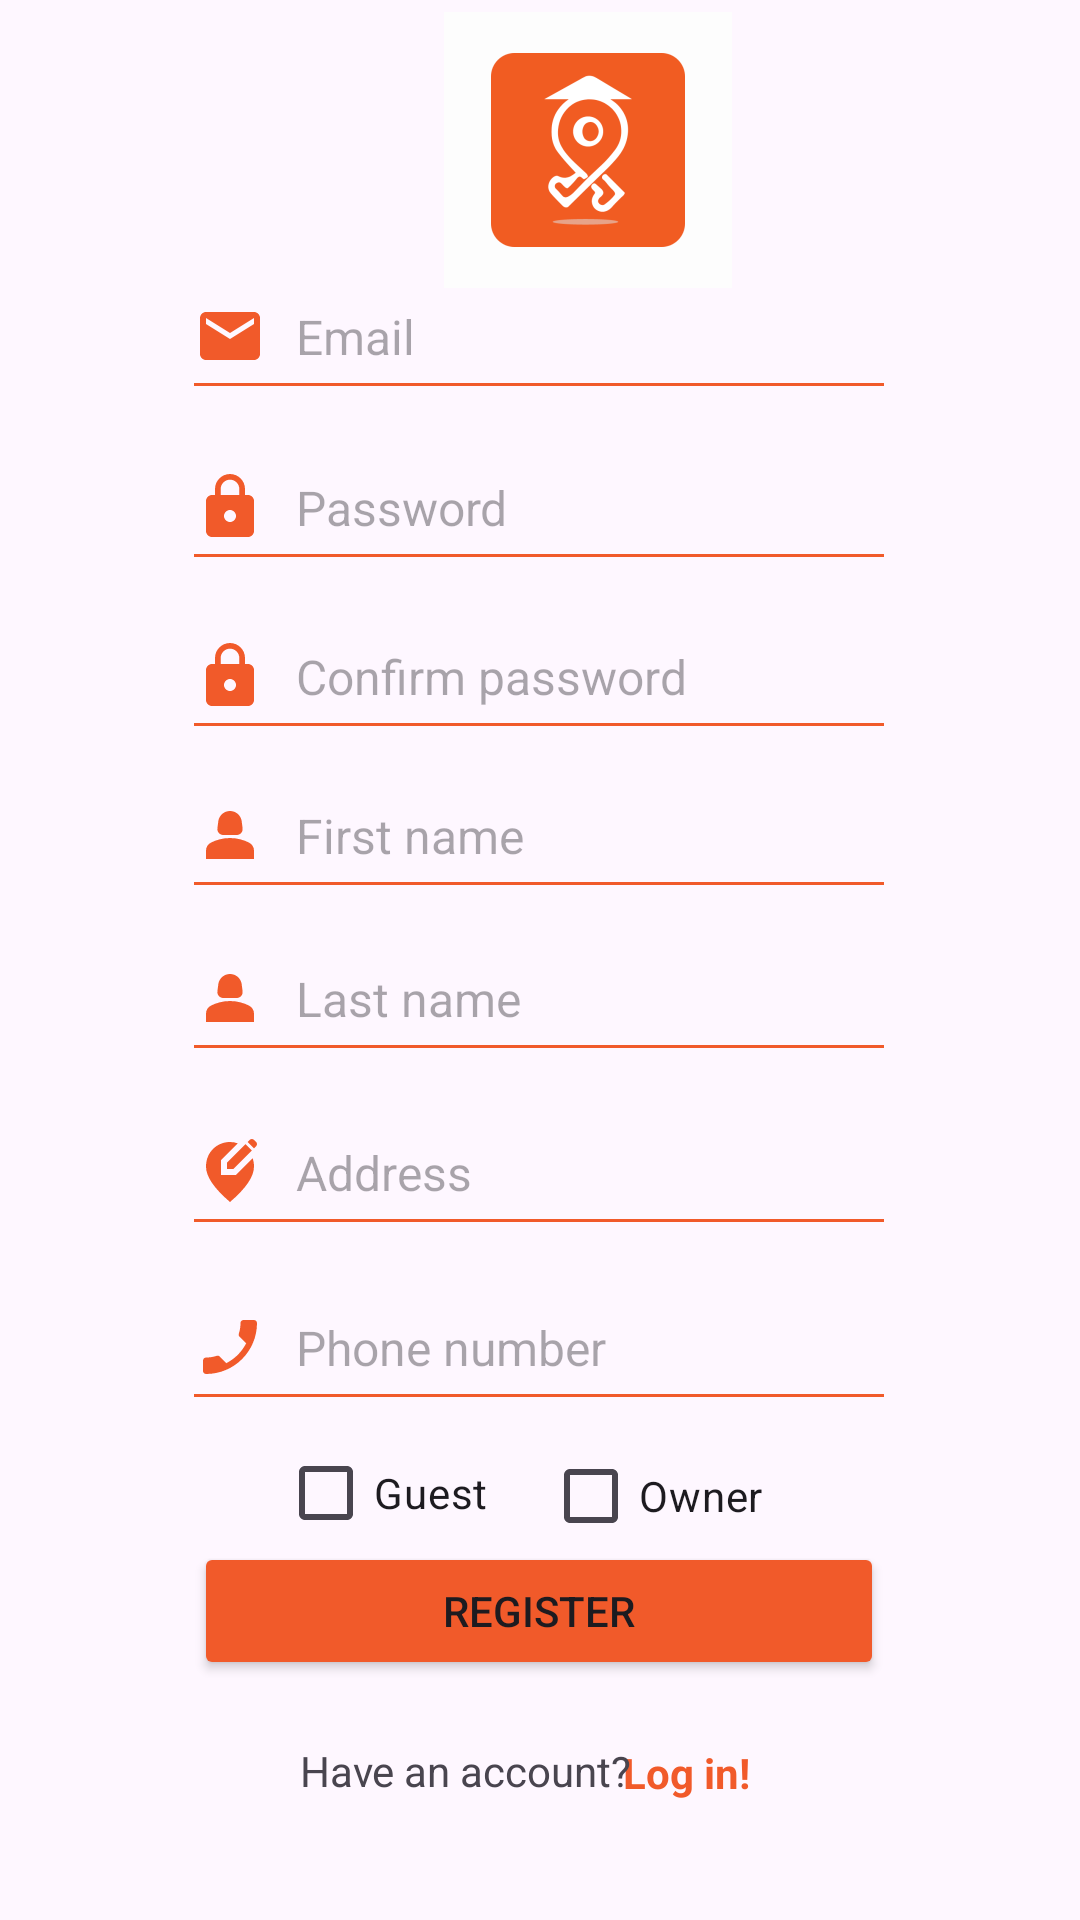

This screen was rendered from an Android layout file. Write that file and the resources it references.
<!-- AndroidManifest.xml: application theme Theme.BookingAppTim11 -->
<!-- res/layout/activity_register_screen.xml -->
<?xml version="1.0" encoding="utf-8"?>
<androidx.constraintlayout.widget.ConstraintLayout xmlns:android="http://schemas.android.com/apk/res/android"

    xmlns:app="http://schemas.android.com/apk/res-auto"
    xmlns:tools="http://schemas.android.com/tools"
    android:layout_width="match_parent"
    android:layout_height="match_parent"
    tools:context=".activity.RegisterScreenActivity">

    <ImageButton
        android:id="@+id/homeRegisterImageButton"
        android:layout_width="96dp"
        android:layout_height="92dp"
        android:layout_marginStart="148dp"
        android:layout_marginTop="4dp"
        android:background="#FDFDFD"
        app:layout_constraintStart_toStartOf="parent"
        app:layout_constraintTop_toTopOf="parent"
        app:srcCompat="@mipmap/ic_launcher_foreground" />

    <EditText
        android:id="@+id/address"
        android:layout_width="238dp"
        android:layout_height="52dp"
        android:backgroundTint="@color/light_orange"
        android:drawableStart="@drawable/ic_location"
        android:drawablePadding="10dp"
        android:ems="10"
        android:hint="Address"
        android:inputType="text"
        android:textSize="16sp"
        app:layout_constraintBottom_toBottomOf="parent"
        app:layout_constraintEnd_toEndOf="parent"
        app:layout_constraintHorizontal_bias="0.497"
        app:layout_constraintStart_toStartOf="parent"
        app:layout_constraintTop_toTopOf="parent"
        app:layout_constraintVertical_bias="0.618" />

    <EditText
        android:id="@+id/email"
        android:layout_width="238dp"
        android:layout_height="52dp"
        android:backgroundTint="@color/light_orange"
        android:drawableStart="@drawable/ic_email"
        android:drawablePadding="10dp"
        android:ems="10"
        android:hint="Email"
        android:inputType="textEmailAddress"
        android:textSize="16sp"
        app:layout_constraintBottom_toBottomOf="parent"
        app:layout_constraintEnd_toEndOf="parent"
        app:layout_constraintHorizontal_bias="0.497"
        app:layout_constraintStart_toStartOf="parent"
        app:layout_constraintTop_toTopOf="parent"
        app:layout_constraintVertical_bias="0.144" />

    <EditText
        android:id="@+id/password"
        android:layout_width="238dp"
        android:layout_height="52dp"
        android:backgroundTint="@color/light_orange"
        android:drawableStart="@drawable/ic_lock"
        android:drawablePadding="10dp"
        android:ems="10"
        android:hint="Password"
        android:inputType="textPassword"
        android:textSize="16sp"
        app:layout_constraintBottom_toBottomOf="parent"
        app:layout_constraintEnd_toEndOf="parent"
        app:layout_constraintHorizontal_bias="0.497"
        app:layout_constraintStart_toStartOf="parent"
        app:layout_constraintTop_toTopOf="parent"
        app:layout_constraintVertical_bias="0.241" />

    <EditText
        android:id="@+id/confirmPassword"
        android:layout_width="238dp"
        android:layout_height="52dp"
        android:backgroundTint="@color/light_orange"
        android:drawableStart="@drawable/ic_lock"
        android:drawablePadding="10dp"
        android:ems="10"
        android:hint="Confirm password"
        android:inputType="textPassword"
        android:textSize="16sp"
        app:layout_constraintBottom_toBottomOf="parent"
        app:layout_constraintEnd_toEndOf="parent"
        app:layout_constraintHorizontal_bias="0.497"
        app:layout_constraintStart_toStartOf="parent"
        app:layout_constraintTop_toTopOf="parent"
        app:layout_constraintVertical_bias="0.337" />

    <Button
        android:id="@+id/registerBtn"
        android:layout_width="230dp"
        android:layout_height="46dp"
        android:layout_marginBottom="80dp"
        android:backgroundTint="@color/light_orange"
        android:text="REGISTER"
        android:textSize="14sp"
        app:layout_constraintBottom_toBottomOf="parent"
        app:layout_constraintEnd_toEndOf="parent"
        app:layout_constraintHorizontal_bias="0.497"
        app:layout_constraintStart_toStartOf="parent" />

    <TextView
        android:id="@+id/textViewLogIn"
        android:layout_width="75dp"
        android:layout_height="19dp"
        android:clickable="true"
        android:contextClickable="true"
        android:text="Log in!"
        android:textColor="@color/light_orange"
        android:textStyle="bold"
        app:layout_constraintBottom_toBottomOf="parent"
        app:layout_constraintEnd_toEndOf="parent"
        app:layout_constraintHorizontal_bias="0.729"
        app:layout_constraintStart_toStartOf="parent"
        app:layout_constraintTop_toTopOf="parent"
        app:layout_constraintVertical_bias="0.936" />

    <TextView
        android:id="@+id/textView9"
        android:layout_width="wrap_content"
        android:layout_height="wrap_content"
        android:text="Have an account?"
        app:layout_constraintBottom_toBottomOf="parent"
        app:layout_constraintEnd_toEndOf="parent"
        app:layout_constraintHorizontal_bias="0.401"
        app:layout_constraintStart_toStartOf="parent"
        app:layout_constraintTop_toTopOf="parent"
        app:layout_constraintVertical_bias="0.935" />

    <EditText
        android:id="@+id/firstName"
        android:layout_width="238dp"
        android:layout_height="52dp"
        android:backgroundTint="@color/light_orange"
        android:drawableStart="@drawable/ic_person"
        android:drawablePadding="10dp"
        android:ems="10"
        android:hint="First name"
        android:inputType="text"
        android:textSize="16sp"
        app:layout_constraintBottom_toBottomOf="parent"
        app:layout_constraintEnd_toEndOf="parent"
        app:layout_constraintHorizontal_bias="0.497"
        app:layout_constraintStart_toStartOf="parent"
        app:layout_constraintTop_toTopOf="parent"
        app:layout_constraintVertical_bias="0.427" />

    <EditText
        android:id="@+id/phone"
        android:layout_width="238dp"
        android:layout_height="52dp"
        android:backgroundTint="@color/light_orange"
        android:drawableStart="@drawable/ic_phone"
        android:drawablePadding="10dp"
        android:ems="10"
        android:hint="Phone number"
        android:inputType="text"
        android:textSize="16sp"
        app:layout_constraintBottom_toBottomOf="parent"
        app:layout_constraintEnd_toEndOf="parent"
        app:layout_constraintHorizontal_bias="0.497"
        app:layout_constraintStart_toStartOf="parent"
        app:layout_constraintTop_toTopOf="parent"
        app:layout_constraintVertical_bias="0.717" />

    <CheckBox
        android:id="@+id/guestBox"
        android:layout_width="wrap_content"
        android:layout_height="wrap_content"
        android:backgroundTint="@color/light_orange"
        android:buttonTint="@color/light_orange"
        android:text="Guest"
        app:layout_constraintBottom_toBottomOf="parent"
        app:layout_constraintEnd_toEndOf="parent"
        app:layout_constraintHorizontal_bias="0.319"
        app:layout_constraintStart_toStartOf="parent"
        app:layout_constraintTop_toTopOf="parent"
        app:layout_constraintVertical_bias="0.8" />

    <CheckBox
        android:id="@+id/ownerBox"
        android:layout_width="79dp"
        android:layout_height="46dp"
        android:backgroundTint="@color/design_default_color_background"
        android:buttonTint="@color/light_orange"
        android:text="Owner"
        app:layout_constraintBottom_toBottomOf="parent"
        app:layout_constraintEnd_toEndOf="parent"
        app:layout_constraintHorizontal_bias="0.644"
        app:layout_constraintStart_toStartOf="parent"
        app:layout_constraintTop_toTopOf="parent"
        app:layout_constraintVertical_bias="0.801" />

    <EditText
        android:id="@+id/lastName"
        android:layout_width="238dp"
        android:layout_height="52dp"
        android:backgroundTint="@color/light_orange"
        android:drawableStart="@drawable/ic_person"
        android:drawablePadding="10dp"
        android:ems="10"
        android:hint="Last name"
        android:inputType="text"
        android:textSize="16sp"
        app:layout_constraintBottom_toBottomOf="parent"
        app:layout_constraintEnd_toEndOf="parent"
        app:layout_constraintHorizontal_bias="0.497"
        app:layout_constraintStart_toStartOf="parent"
        app:layout_constraintTop_toTopOf="parent"
        app:layout_constraintVertical_bias="0.519" />


</androidx.constraintlayout.widget.ConstraintLayout>
<!-- resources referenced by this layout -->
<resources>
  <color name="light_orange">#F15A2A</color>
  <!-- drawable ic_email (drawable) -->
  <vector android:height="24dp" android:tint="@color/light_orange"
      android:viewportHeight="24" android:viewportWidth="24"
      android:width="24dp" xmlns:android="http://schemas.android.com/apk/res/android">
      <path android:fillColor="@color/light_orange" android:pathData="M20,4L4,4c-1.1,0 -1.99,0.9 -1.99,2L2,18c0,1.1 0.9,2 2,2h16c1.1,0 2,-0.9 2,-2L22,6c0,-1.1 -0.9,-2 -2,-2zM20,8l-8,5 -8,-5L4,6l8,5 8,-5v2z"/>
  </vector>
  <!-- drawable ic_location (drawable) -->
  <vector android:height="24dp" android:tint="@color/light_orange"
      android:viewportHeight="24" android:viewportWidth="24"
      android:width="24dp" xmlns:android="http://schemas.android.com/apk/res/android">
      <path android:fillColor="@android:color/white" android:pathData="M13.95,13H9V8.05l5.61,-5.61C13.78,2.16 12.9,2 12,2c-4.2,0 -8,3.22 -8,8.2c0,3.32 2.67,7.25 8,11.8c5.33,-4.55 8,-8.48 8,-11.8c0,-1.01 -0.16,-1.94 -0.45,-2.8L13.95,13z"/>
      <path android:fillColor="@android:color/white" android:pathData="M11,11l2.12,0l6.16,-6.16l-2.12,-2.12l-6.16,6.16z"/>
      <path android:fillColor="@android:color/white" android:pathData="M20.71,2L20,1.29C19.8,1.1 19.55,1 19.29,1c-0.13,0 -0.48,0.07 -0.71,0.29l-0.72,0.72l2.12,2.12l0.72,-0.72C21.1,3.02 21.1,2.39 20.71,2z"/>
  </vector>
  <!-- drawable ic_lock (drawable) -->
  <vector android:height="24dp" android:tint="@color/light_orange"
      android:viewportHeight="24" android:viewportWidth="24"
      android:width="24dp" xmlns:android="http://schemas.android.com/apk/res/android">
      <path android:fillColor="@color/light_orange" android:pathData="M18,8h-1L17,6c0,-2.76 -2.24,-5 -5,-5S7,3.24 7,6v2L6,8c-1.1,0 -2,0.9 -2,2v10c0,1.1 0.9,2 2,2h12c1.1,0 2,-0.9 2,-2L20,10c0,-1.1 -0.9,-2 -2,-2zM12,17c-1.1,0 -2,-0.9 -2,-2s0.9,-2 2,-2 2,0.9 2,2 -0.9,2 -2,2zM15.1,8L8.9,8L8.9,6c0,-1.71 1.39,-3.1 3.1,-3.1 1.71,0 3.1,1.39 3.1,3.1v2z"/>
  </vector>
  <!-- drawable ic_person (drawable) -->
  <vector android:height="24dp" android:tint="@color/light_orange"
      android:viewportHeight="24" android:viewportWidth="24"
      android:width="24dp" xmlns:android="http://schemas.android.com/apk/res/android">
      <path android:fillColor="@android:color/white" android:pathData="M18.39,14.56C16.71,13.7 14.53,13 12,13c-2.53,0 -4.71,0.7 -6.39,1.56C4.61,15.07 4,16.1 4,17.22V20h16v-2.78C20,16.1 19.39,15.07 18.39,14.56z"/>
      <path android:fillColor="@android:color/white" android:pathData="M9.78,12h4.44c1.21,0 2.14,-1.06 1.98,-2.26l-0.32,-2.45C15.57,5.39 13.92,4 12,4S8.43,5.39 8.12,7.29L7.8,9.74C7.64,10.94 8.57,12 9.78,12z"/>
  </vector>
  <!-- drawable ic_phone (drawable) -->
  <vector android:height="24dp" android:tint="@color/light_orange"
      android:viewportHeight="24" android:viewportWidth="24"
      android:width="24dp" xmlns:android="http://schemas.android.com/apk/res/android">
      <path android:fillColor="@android:color/white" android:pathData="M17.38,10.79l-2.2,-2.2c-0.28,-0.28 -0.36,-0.67 -0.25,-1.02 0.37,-1.12 0.57,-2.32 0.57,-3.57 0,-0.55 0.45,-1 1,-1H20c0.55,0 1,0.45 1,1 0,9.39 -7.61,17 -17,17 -0.55,0 -1,-0.45 -1,-1v-3.49c0,-0.55 0.45,-1 1,-1 1.24,0 2.45,-0.2 3.57,-0.57 0.35,-0.12 0.75,-0.03 1.02,0.24l2.2,2.2c2.83,-1.45 5.15,-3.76 6.59,-6.59z"/>
  </vector>
  <!-- mipmap ic_launcher_foreground: webp bitmap (mipmap-hdpi, 2428 bytes) -->
  <style name="Theme.BookingAppTim11" parent="Base.Theme.BookingAppTim11" />
  <style name="Base.Theme.BookingAppTim11" parent="Theme.Material3.DayNight.NoActionBar">
          
          
          <item name="android:windowIsTranslucent">true</item>
      </style>
</resources>
